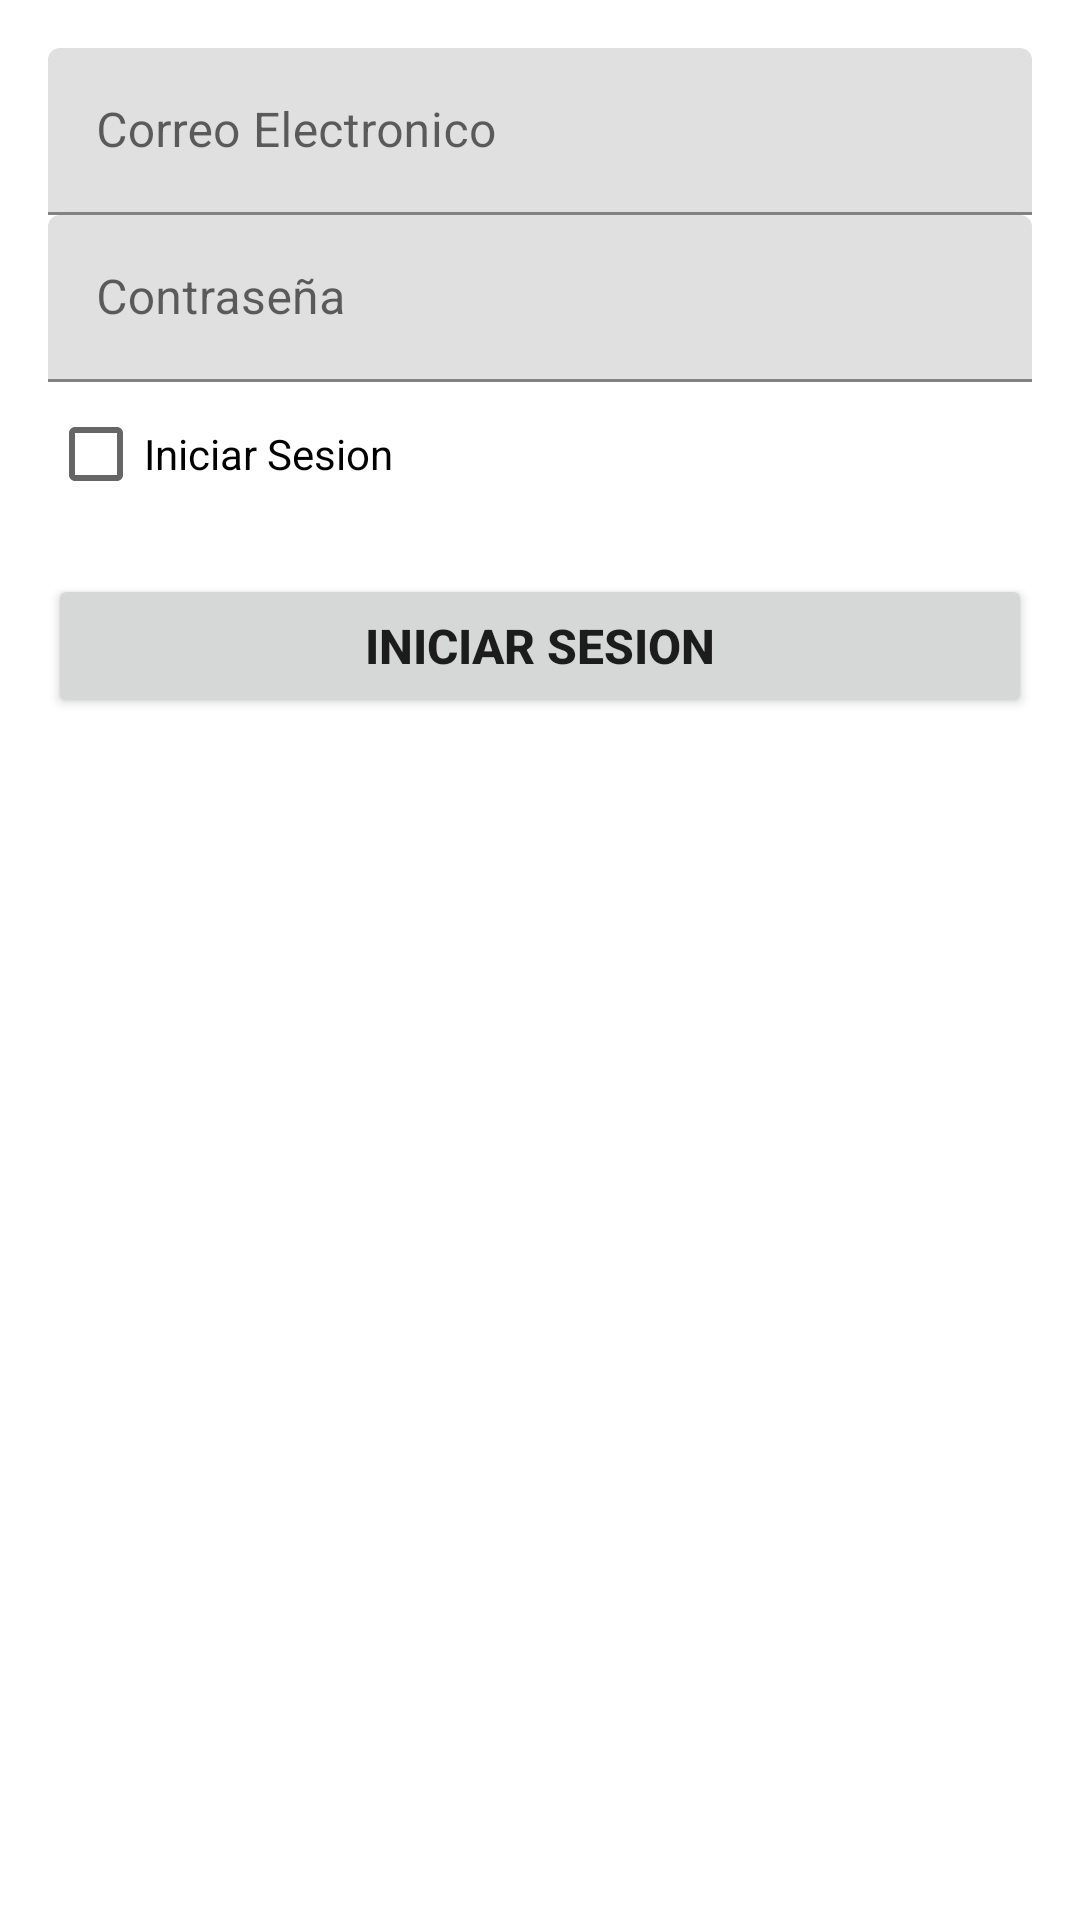

Here is an Android app screen rendered from its layout file. Give the layout XML and the strings, colors and styles it references.
<!-- AndroidManifest.xml: application theme Theme.PreferenciaCompartida -->
<!-- res/layout/activity_login.xml -->
<?xml version="1.0" encoding="utf-8"?>
<LinearLayout xmlns:android="http://schemas.android.com/apk/res/android"
    android:layout_width="match_parent"
    android:layout_height="match_parent"
    android:orientation="vertical"
    android:padding="16dp">

    <ScrollView
        android:id="@+id/login_form"
        android:layout_width="match_parent"
        android:layout_height="match_parent">

        <LinearLayout
            android:id="@+id/email_login_form"
            android:layout_width="match_parent"
            android:layout_height="wrap_content"
            android:orientation="vertical">

            <com.google.android.material.textfield.TextInputLayout
                android:layout_width="match_parent"
                android:layout_height="match_parent">

                <com.google.android.material.textfield.TextInputEditText
                    android:id="@+id/email"
                    android:layout_width="match_parent"
                    android:layout_height="wrap_content"
                    android:hint="@string/email"
                    android:maxLines="1" />
            </com.google.android.material.textfield.TextInputLayout>

            <com.google.android.material.textfield.TextInputLayout
                android:layout_width="match_parent"
                android:layout_height="match_parent">

                <com.google.android.material.textfield.TextInputEditText
                    android:id="@+id/password"
                    android:layout_width="match_parent"
                    android:layout_height="wrap_content"
                    android:hint="@string/password"
                    android:imeActionLabel="@string/iniciar_sesion"
                    android:inputType="textPassword"
                    android:maxLines="1"
                    android:singleLine="true" />
            </com.google.android.material.textfield.TextInputLayout>

            <CheckBox
                android:id="@+id/chkRecordar"
                android:layout_width="match_parent"
                android:layout_height="wrap_content"
                android:text="@string/btn_iniciarsesion" />

            <Button
                android:id="@+id/btnIniciarSesion"
                android:layout_width="match_parent"
                android:layout_height="wrap_content"
                android:layout_marginTop="16dp"
                android:text="@string/btn_iniciarsesion"
                android:textSize="16sp"
                android:textStyle="bold" />
        </LinearLayout>
    </ScrollView>

</LinearLayout>
<!-- resources referenced by this layout -->
<resources>
  <string name="btn_iniciarsesion">Iniciar Sesion</string>
  <string name="email">Correo Electronico</string>
  <string name="iniciar_sesion">Iniciar Sesion</string>
  <string name="password">Contraseña</string>
  <style name="Theme.PreferenciaCompartida" parent="Theme.MaterialComponents.DayNight.DarkActionBar">
          
          <item name="colorPrimary">@color/purple_500</item>
          <item name="colorPrimaryVariant">@color/purple_700</item>
          <item name="colorOnPrimary">@color/white</item>
          
          <item name="colorSecondary">@color/teal_200</item>
          <item name="colorSecondaryVariant">@color/teal_700</item>
          <item name="colorOnSecondary">@color/black</item>
          
          <item name="android:statusBarColor">?attr/colorPrimaryVariant</item>
          
      </style>
  <!-- not gathered from this repository: default colours our renderer supplied (Android Studio template values) -->
  <color name="purple_500">#FF6200EE</color>
  <color name="purple_700">#FF3700B3</color>
  <color name="teal_200">#FF03DAC5</color>
  <color name="teal_700">#FF018786</color>
  <color name="black">#FF000000</color>
  <color name="white">#FFFFFFFF</color>
</resources>
